Photos from the image-classification dataset "G-SET" in the GitHub repository Winckedy/MCANet-Tiny. Its 5 classes are: transverse crack, longitudinal crack, alligator crack, pothole, normal.

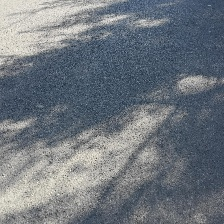
Label: normal

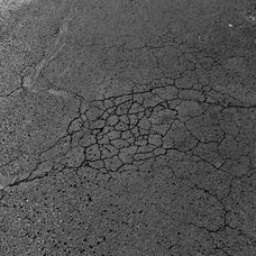
Label: alligator crack

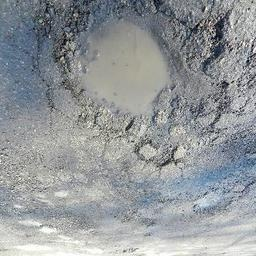
Label: pothole

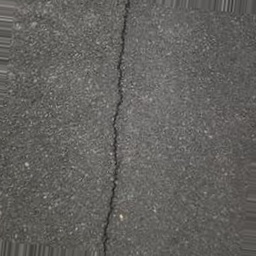
Label: longitudinal crack

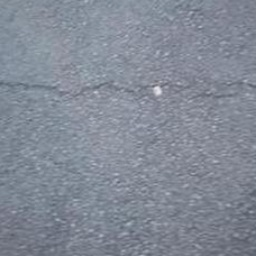
Label: transverse crack

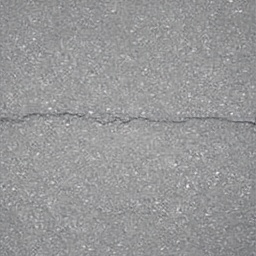
Label: transverse crack
